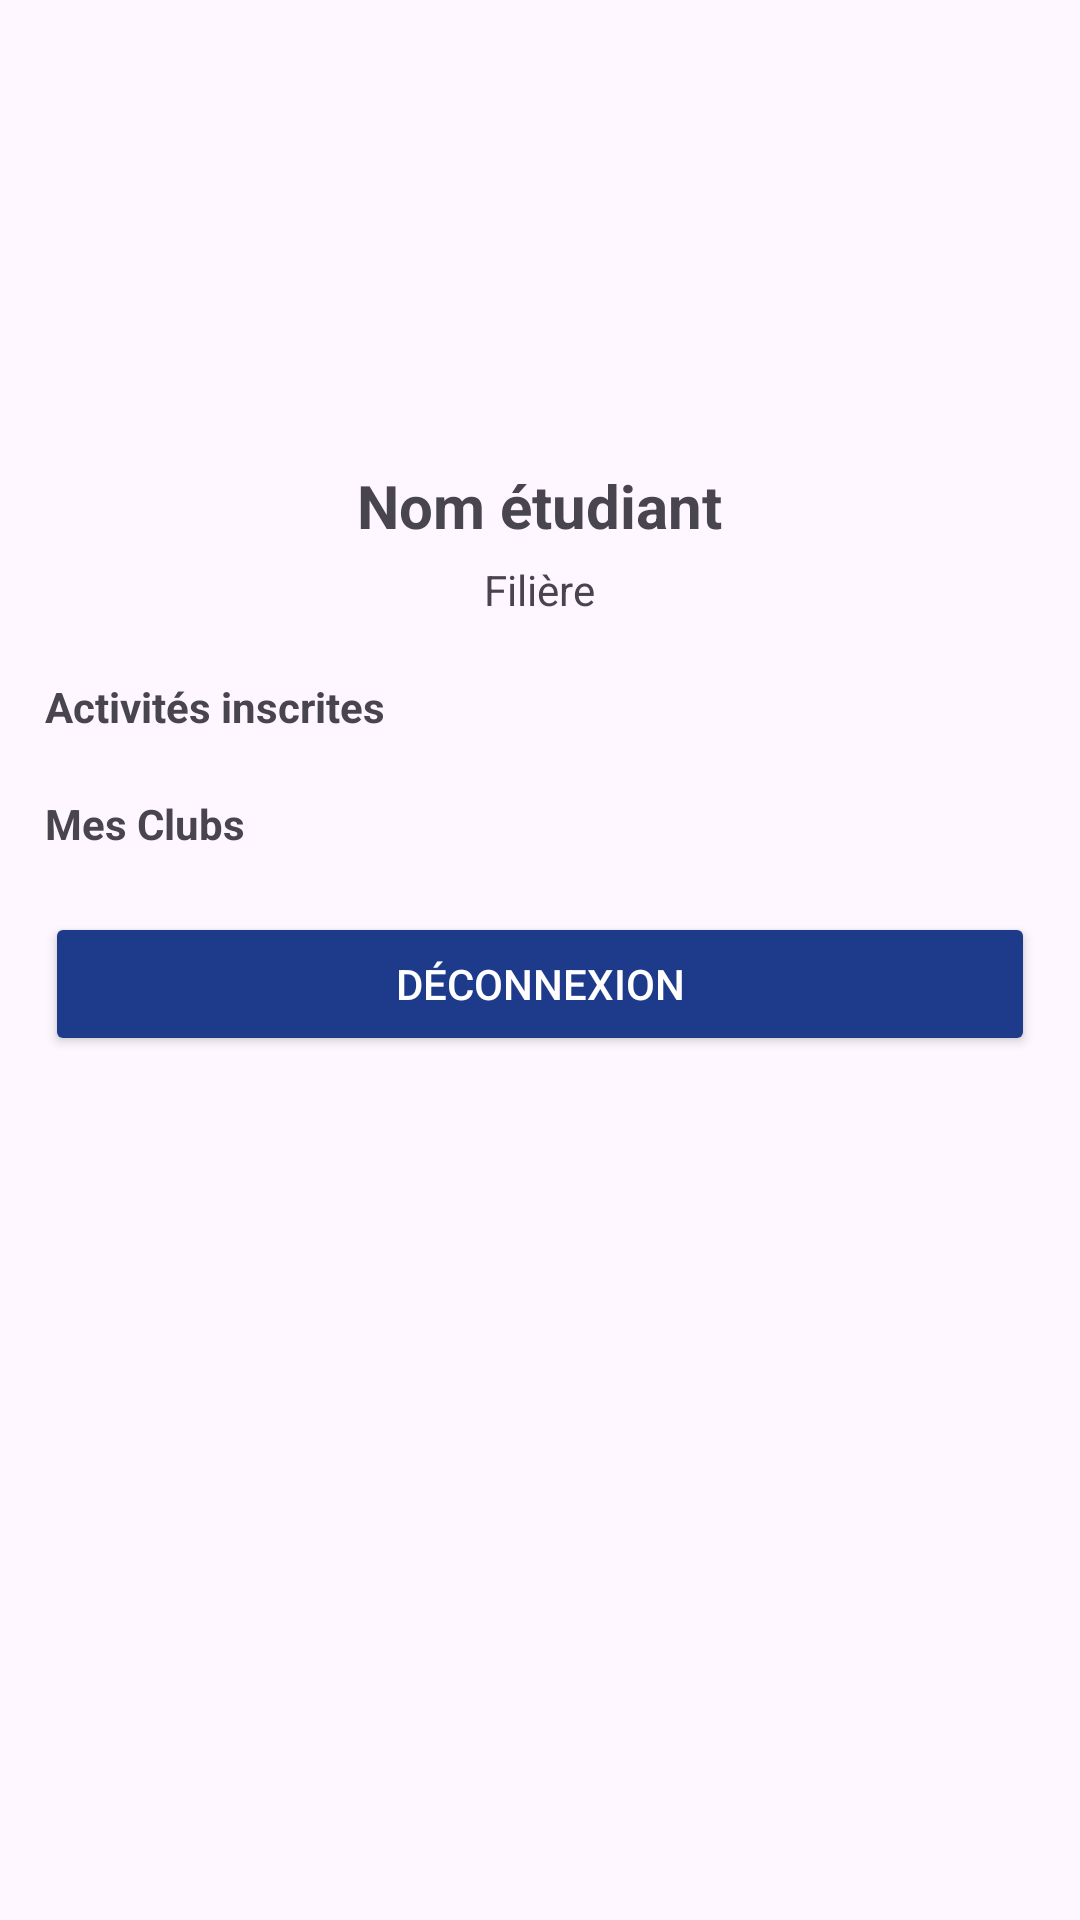

The Android layout XML behind this screen, and the referenced resources:
<!-- AndroidManifest.xml: application theme Theme.EvenementsEtudiants -->
<!-- res/layout/fragment_profile.xml -->
<?xml version="1.0" encoding="utf-8"?>
<ScrollView xmlns:android="http://schemas.android.com/apk/res/android"
    android:layout_width="match_parent"
    android:layout_height="match_parent">

    <LinearLayout
        android:orientation="vertical"
        android:padding="15dp"
        android:layout_width="match_parent"
        android:layout_height="wrap_content">


        <ImageView
            android:id="@+id/profileImage"
            android:layout_width="120dp"
            android:layout_height="120dp"
            android:src="@mipmap/ic_launcher"
            android:layout_gravity="center"
            android:layout_marginTop="10dp"/>


        <TextView
            android:id="@+id/profileName"
            android:layout_width="wrap_content"
            android:layout_height="wrap_content"
            android:text="Nom étudiant"
            android:textSize="20sp"
            android:textStyle="bold"
            android:layout_gravity="center"
            android:layout_marginTop="10dp"/>


        <TextView
            android:id="@+id/profileFiliere"
            android:layout_width="wrap_content"
            android:layout_height="wrap_content"
            android:text="Filière"
            android:layout_gravity="center"
            android:layout_marginTop="5dp"/>


        <TextView
            android:layout_width="wrap_content"
            android:layout_height="wrap_content"
            android:text="Activités inscrites"
            android:textStyle="bold"
            android:layout_marginTop="20dp"/>

        <androidx.recyclerview.widget.RecyclerView
            android:id="@+id/recyclerViewActivities"
            android:layout_width="match_parent"
            android:layout_height="wrap_content"/>


        <TextView
            android:layout_width="wrap_content"
            android:layout_height="wrap_content"
            android:text="Mes Clubs"
            android:textStyle="bold"
            android:layout_marginTop="20dp"/>

        <androidx.recyclerview.widget.RecyclerView
            android:id="@+id/recyclerViewClubs"
            android:layout_width="match_parent"
            android:layout_height="wrap_content"/>


        <Button
            android:id="@+id/btnLogout"
            android:layout_width="match_parent"
            android:layout_height="wrap_content"
            android:text="Déconnexion"
            android:backgroundTint="#1E3A8A"
            android:textColor="#FFFFFF"
            android:layout_marginTop="20dp"/>

    </LinearLayout>

</ScrollView>
<!-- resources referenced by this layout -->
<resources>
  <style name="Theme.EvenementsEtudiants" parent="Base.Theme.EvenementsEtudiants" />
  <style name="Base.Theme.EvenementsEtudiants" parent="Theme.Material3.DayNight.NoActionBar">
          
          
      </style>
</resources>
